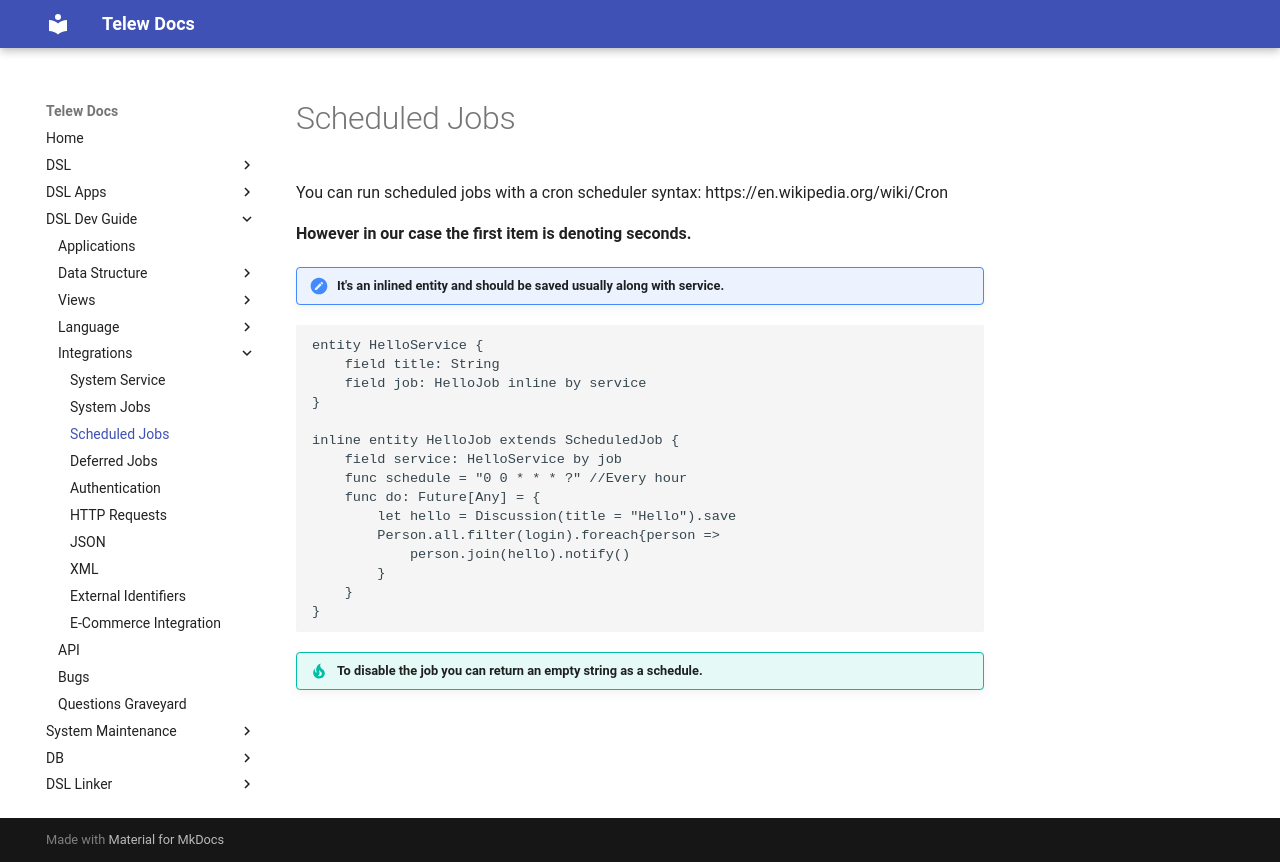

repository: Telew-Doc/docs · page: DSL-Dev-Guide/Integrations/ScheduledJobs/index.html · generator: mkdocs

# Scheduled Jobs

You can run scheduled jobs with a cron scheduler syntax: https://en.wikipedia.org/wiki/Cron

**However in our case the first item is denoting seconds.**

!!! note "It's an inlined entity and should be saved usually along with service."

```dsl
entity HelloService {
    field title: String
    field job: HelloJob inline by service
}

inline entity HelloJob extends ScheduledJob {
    field service: HelloService by job
    func schedule = "0 0 * * * ?" //Every hour
    func do: Future[Any] = {
        let hello = Discussion(title = "Hello").save
        Person.all.filter(login).foreach{person => 
            person.join(hello).notify()
        }
    }
}
```

!!! tip "To disable the job you can return an empty string as a schedule."
